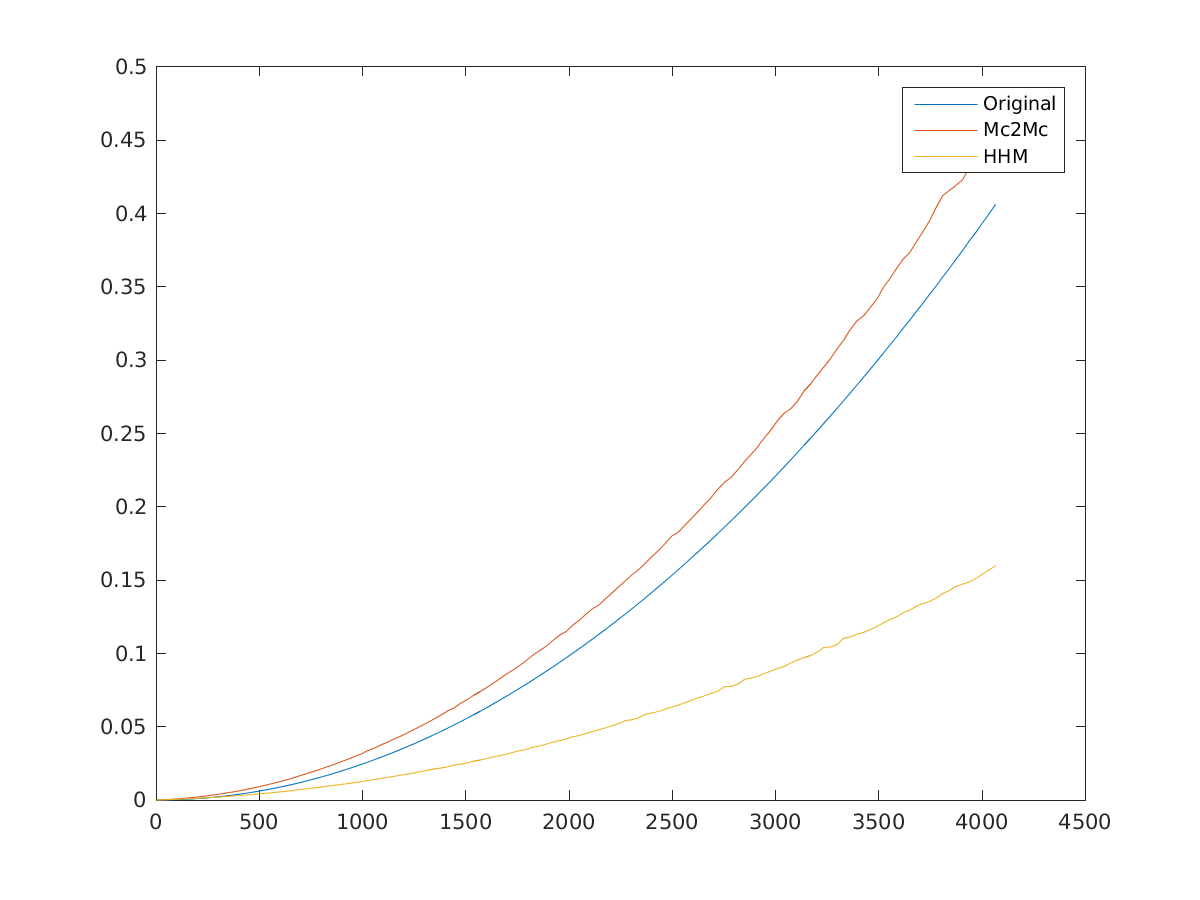

Data behind this chart, as committed beside it:
1, 6e-06, 2.4e-05, 1.9e-05
33, 3.1e-05, 0.000179, 0.000139
65, 0.000103, 0.000427, 0.000285
97, 0.000229, 0.000711, 0.000451
129, 0.000406, 0.001101, 0.000688
161, 0.000633, 0.001499, 0.0009
193, 0.00091, 0.001941, 0.001121
225, 0.001238, 0.002457, 0.001352
257, 0.001616, 0.00306, 0.00163
289, 0.002044, 0.003675, 0.001904
321, 0.002522, 0.004359, 0.002226
353, 0.003051, 0.005081, 0.002503
385, 0.003632, 0.005809, 0.002821
417, 0.004262, 0.006745, 0.003226
449, 0.004943, 0.007629, 0.003591
481, 0.00567, 0.008546, 0.003971
513, 0.006454, 0.009653, 0.004396
545, 0.007286, 0.01066, 0.00479
577, 0.008167, 0.01177, 0.005237
609, 0.009106, 0.01299, 0.005689
641, 0.01009, 0.01415, 0.006167
673, 0.01112, 0.01551, 0.00667
705, 0.01221, 0.01699, 0.007227
737, 0.01334, 0.01837, 0.007647
769, 0.01453, 0.01979, 0.008301
801, 0.01577, 0.02131, 0.008817
833, 0.01707, 0.02293, 0.009477
865, 0.01841, 0.02449, 0.01005
897, 0.01981, 0.0262, 0.01064
929, 0.02123, 0.02784, 0.0112
961, 0.02272, 0.02975, 0.01189
993, 0.02426, 0.03141, 0.01255
1025, 0.02586, 0.03374, 0.01327
1057, 0.0275, 0.03548, 0.01395
1089, 0.0292, 0.03757, 0.01469
1121, 0.03095, 0.03955, 0.0155
1153, 0.03274, 0.04159, 0.01617
1185, 0.03458, 0.04363, 0.01694
1217, 0.03647, 0.04583, 0.01776
1249, 0.03841, 0.04813, 0.01851
1281, 0.0404, 0.05045, 0.01938
1313, 0.04244, 0.0527, 0.02024
1345, 0.04453, 0.05527, 0.02118
1377, 0.04668, 0.05783, 0.02178
1409, 0.04887, 0.0606, 0.02262
1441, 0.0511, 0.06262, 0.02374
1473, 0.05342, 0.06589, 0.02449
1505, 0.05576, 0.06835, 0.02527
1537, 0.05812, 0.07138, 0.02647
1569, 0.06056, 0.07398, 0.02731
1601, 0.06307, 0.07678, 0.02831
1633, 0.06562, 0.07977, 0.02951
1665, 0.06824, 0.08279, 0.03033
1697, 0.07087, 0.08603, 0.03137
1729, 0.07357, 0.08873, 0.03257
1761, 0.07632, 0.09181, 0.03363
1793, 0.07909, 0.09521, 0.03459
1825, 0.08194, 0.09892, 0.03597
1857, 0.0849, 0.1019, 0.03685
1889, 0.08785, 0.1049, 0.03806
1921, 0.09083, 0.1087, 0.03948
... 67 more rows
